2-way image classification set "dataset_split" from GitHub (ZEROBZ3RT/RModel); label vocabulary: plastic, vidrio.

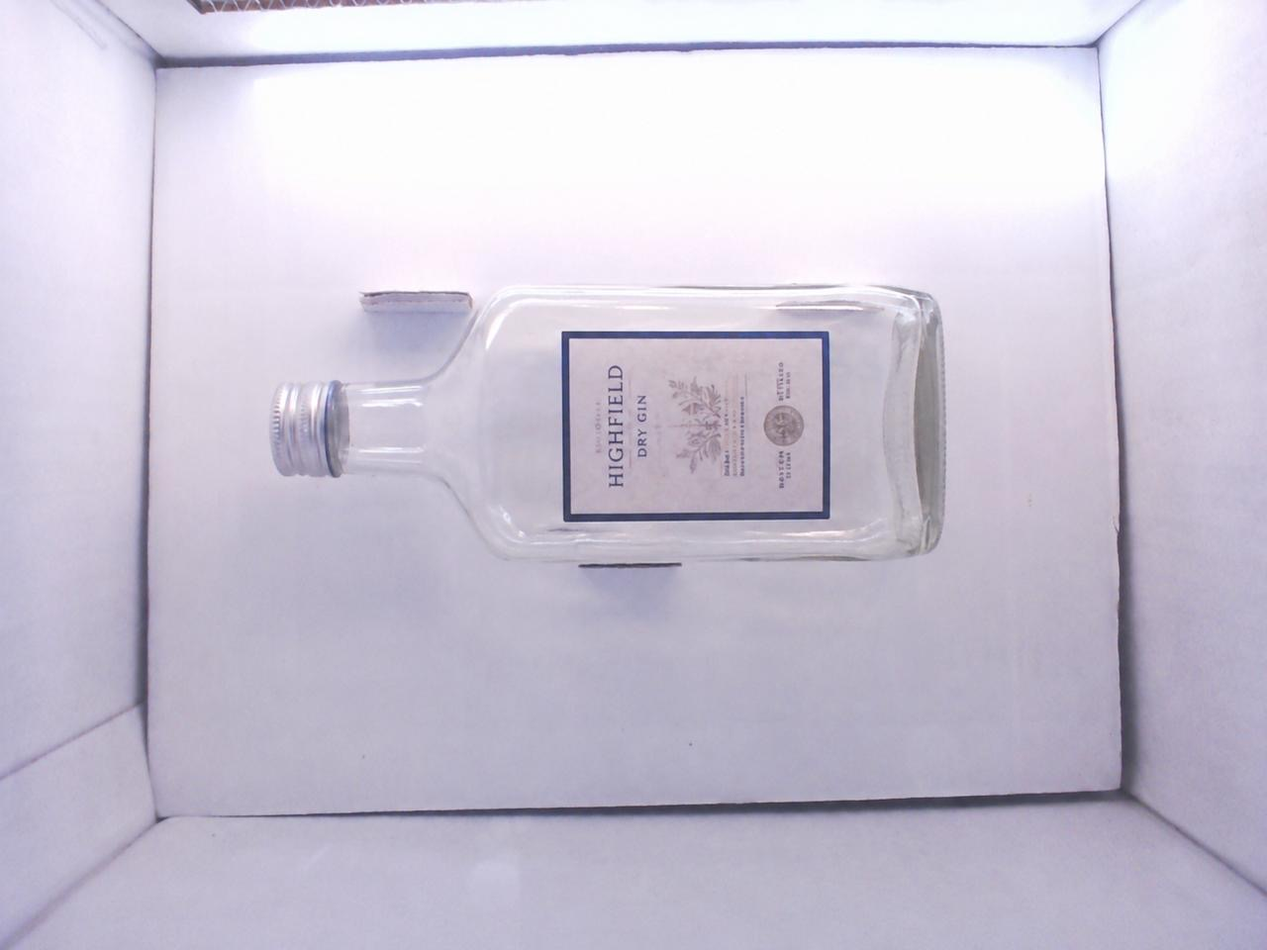
Label: vidrio

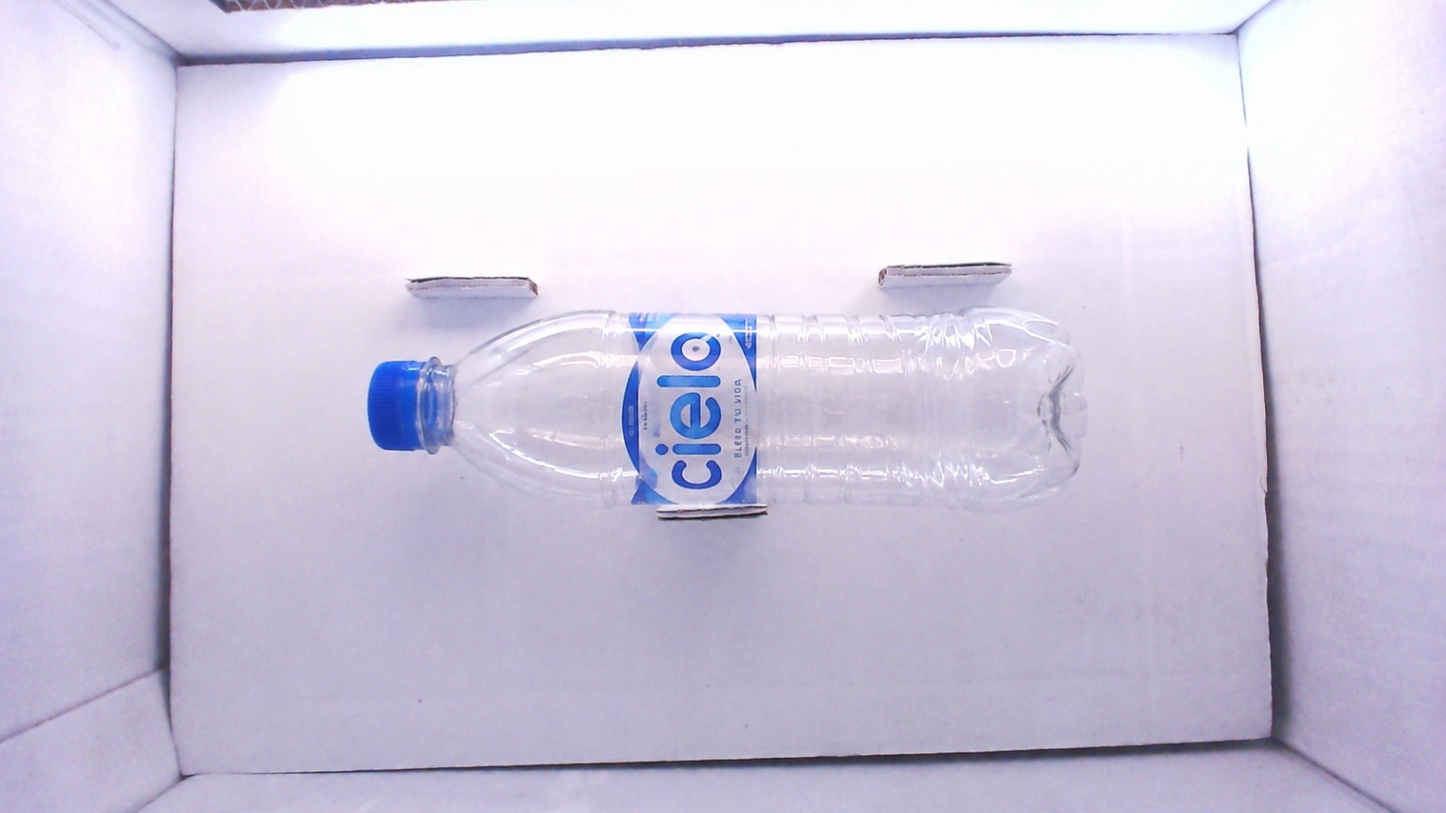
Label: plastic

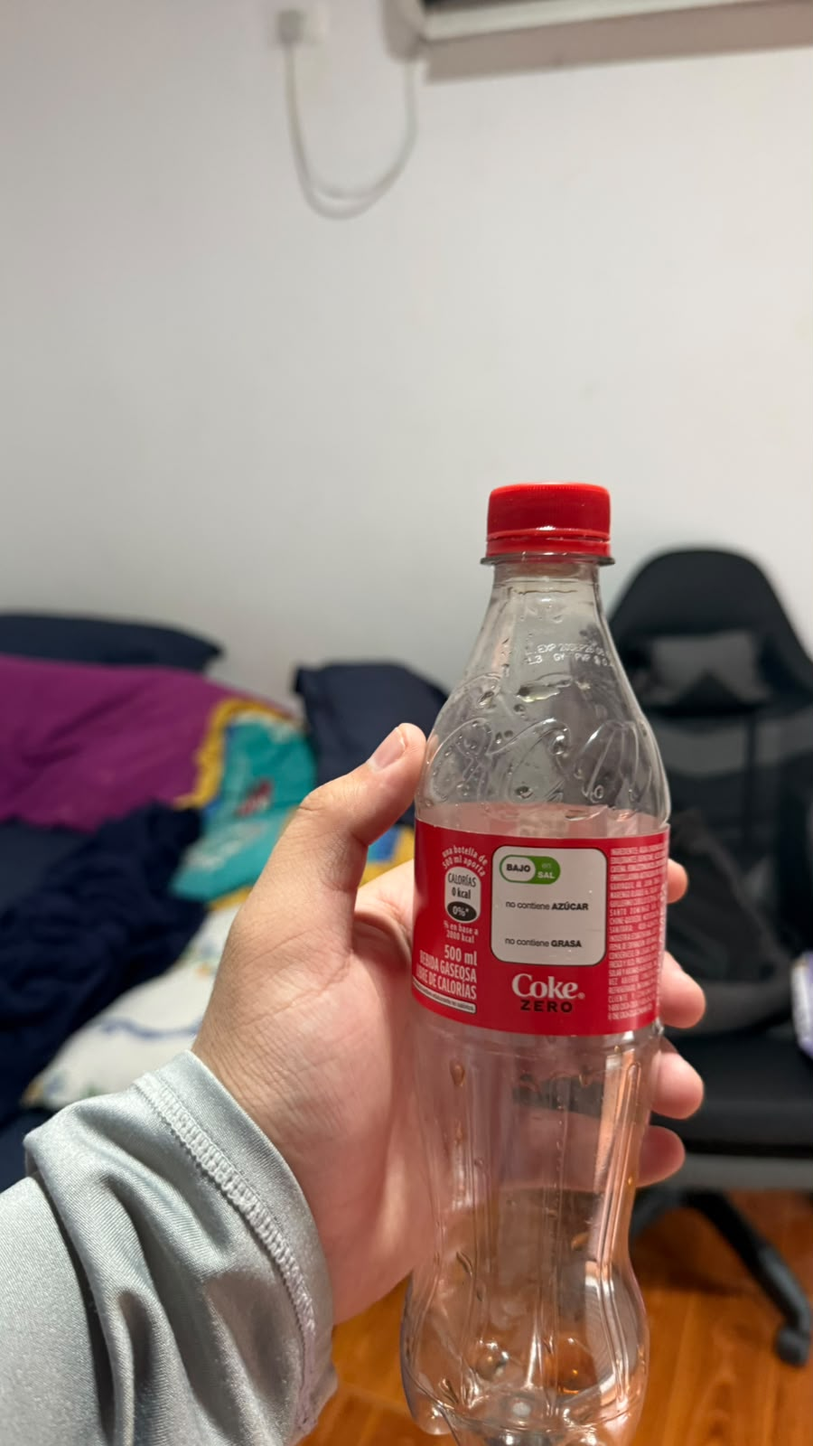
Label: plastic

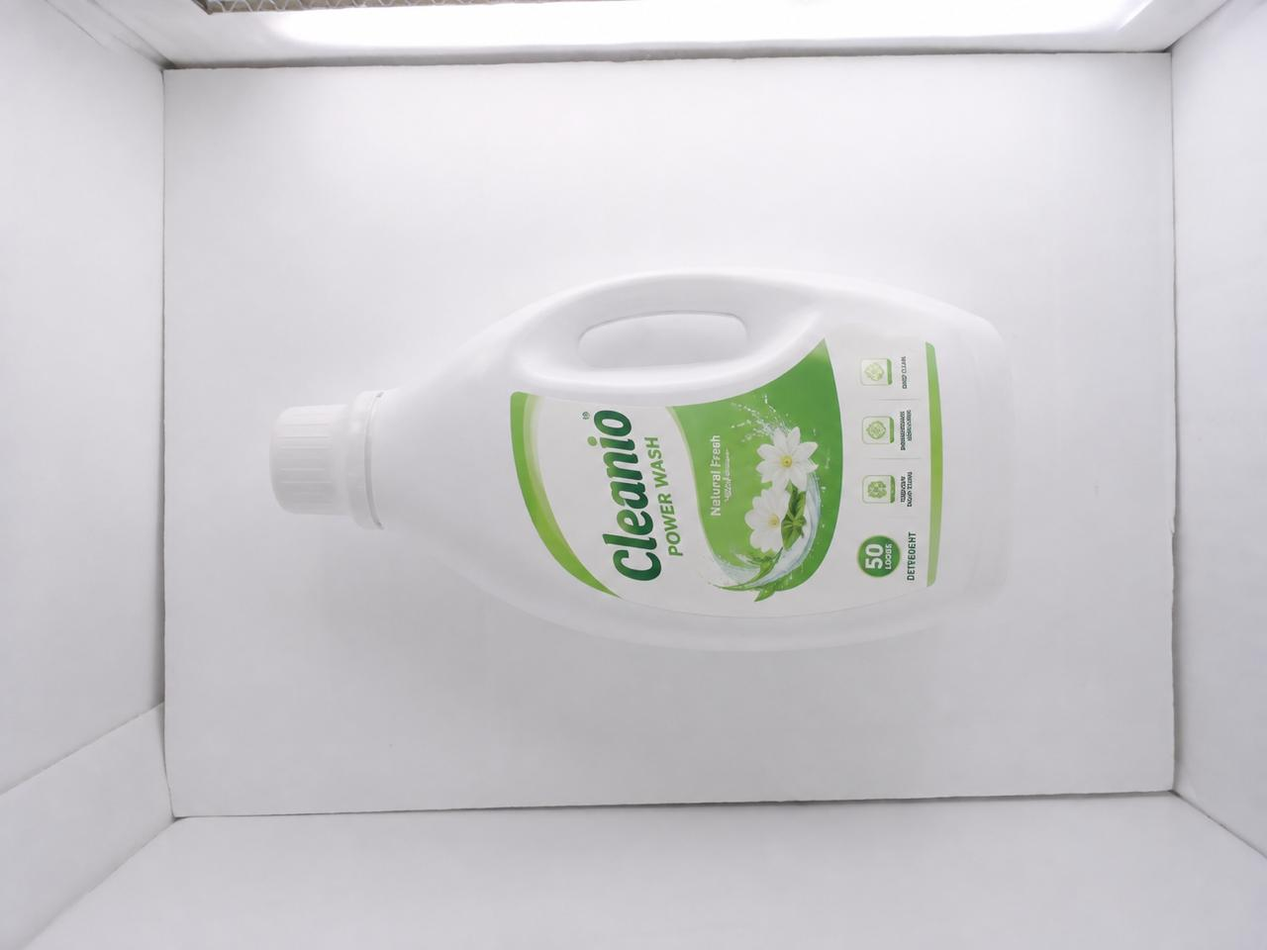
Label: plastic

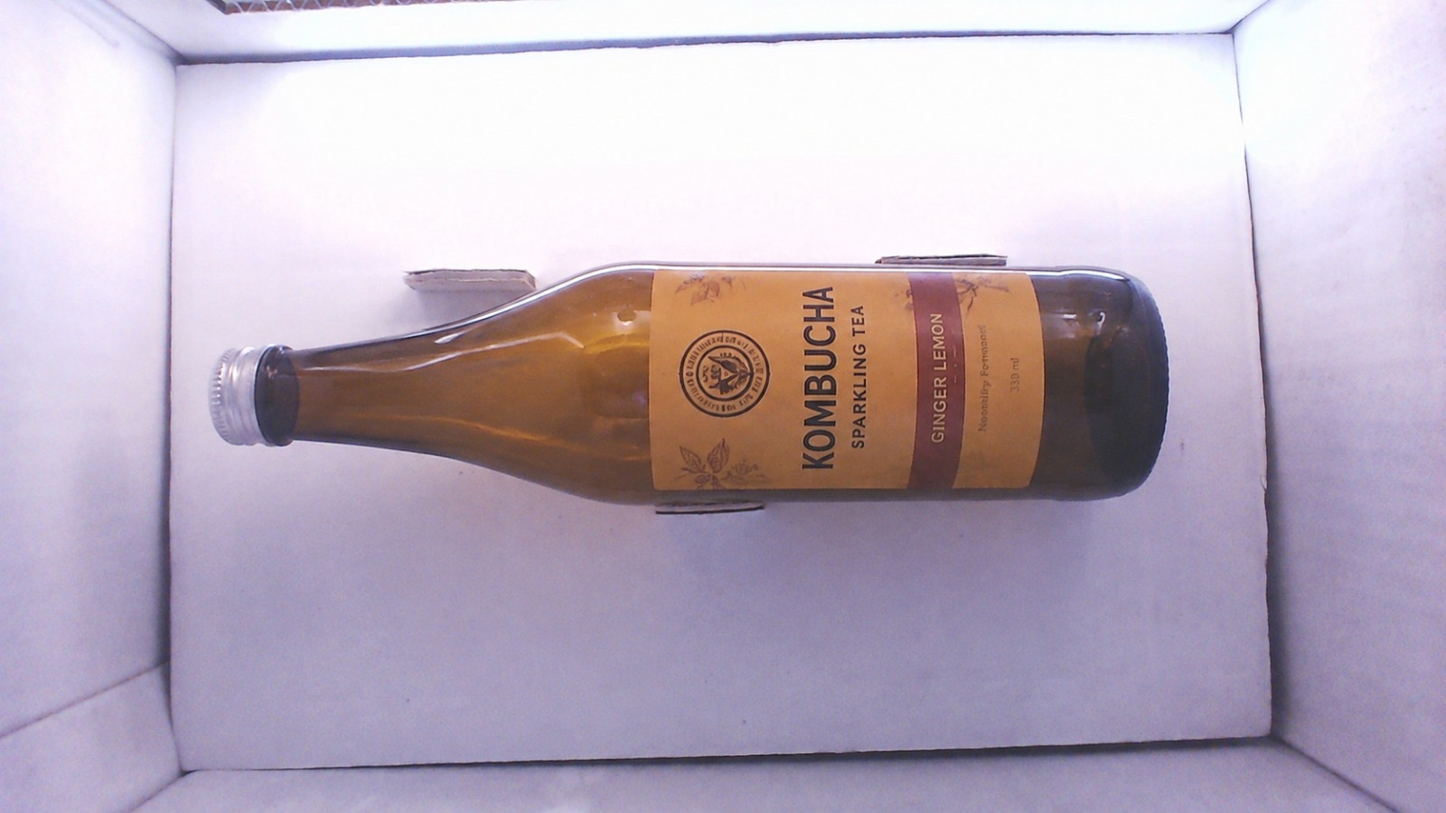
Label: vidrio

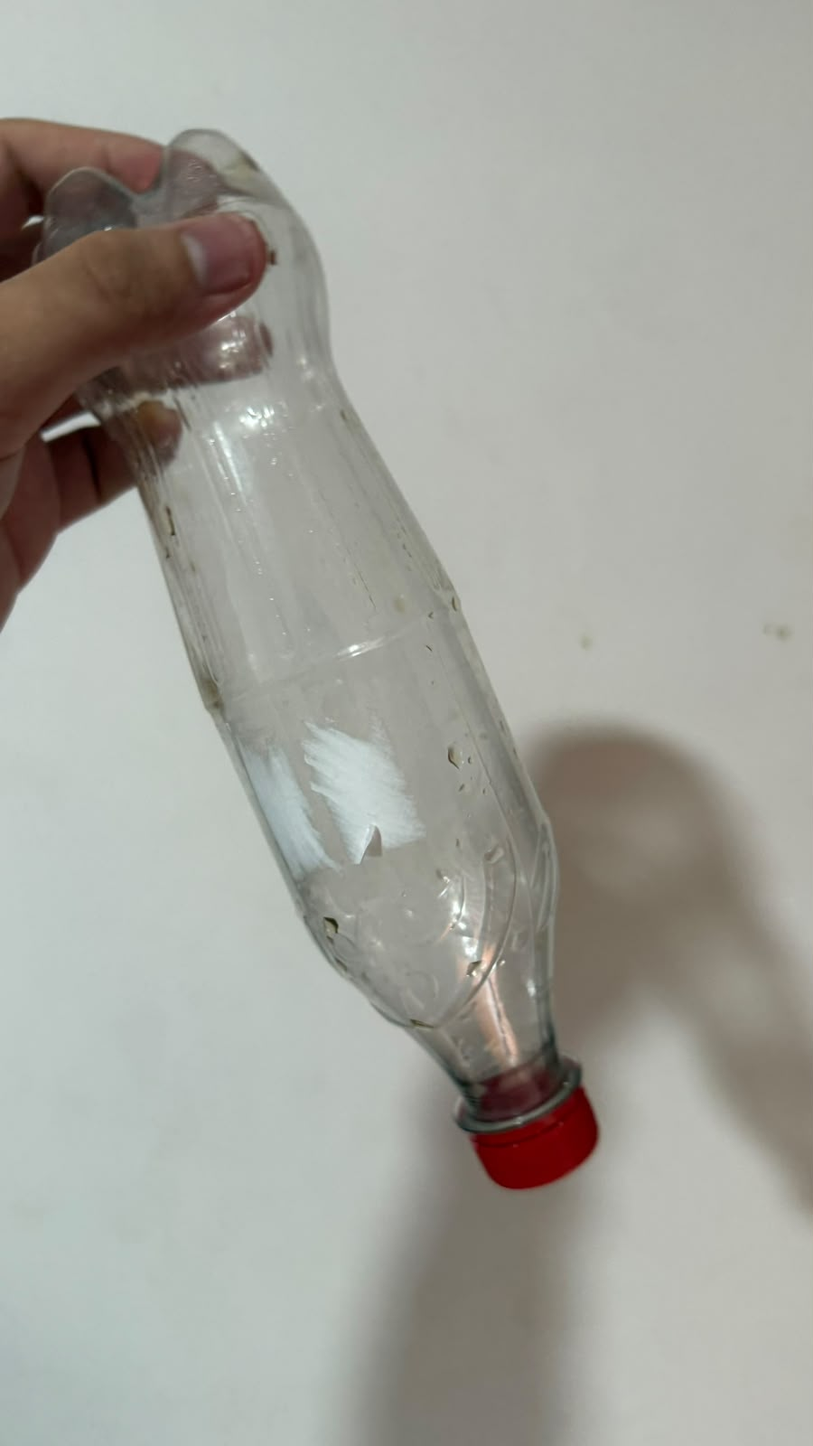
Label: plastic
